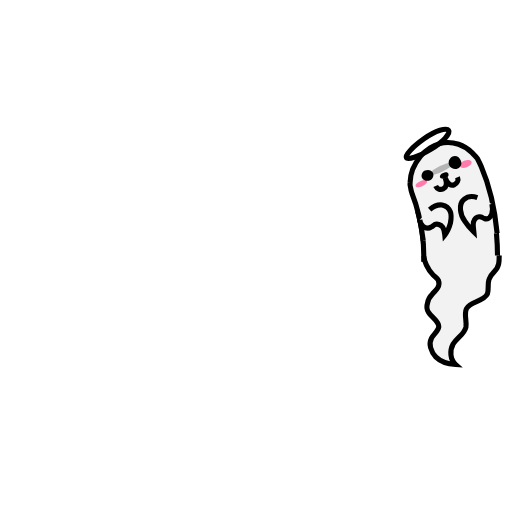
t = 0.00 s
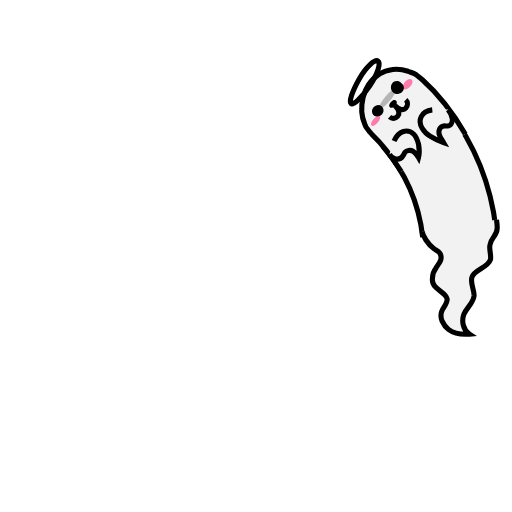
t = 0.13 s
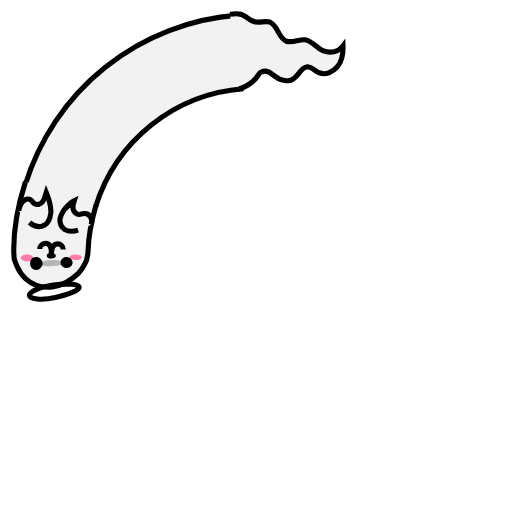
t = 0.38 s
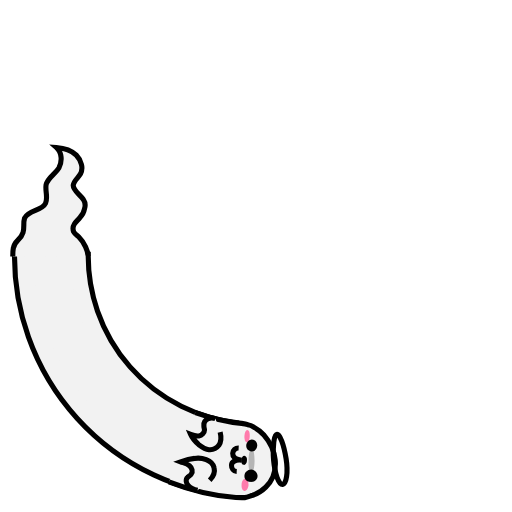
t = 0.50 s
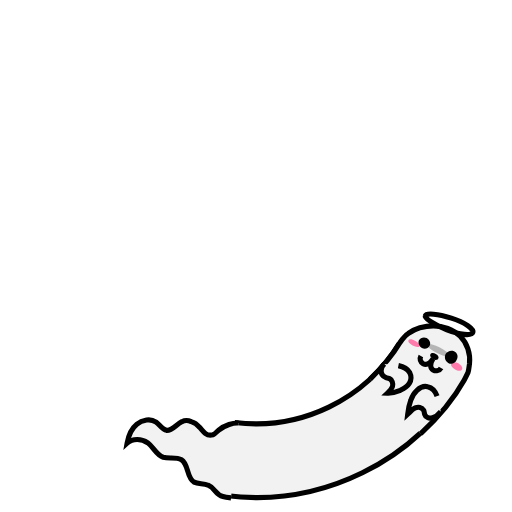
t = 0.63 s
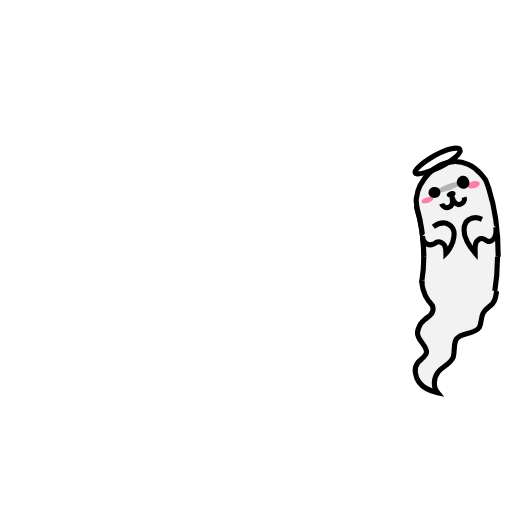
t = 0.88 s

The animated SVG that drew these frames (rendered in a browser with its animation timeline set to each time). Animation: 7 SMIL elements (animate=4,animateTransform=3); one cycle of 1.00 s, repeats indefinitely.

<svg xmlns="http://www.w3.org/2000/svg" viewBox="0 0 100 100"><g transform="translate(50 50)"><g transform="scale(1 -1)"><g transform="translate(-50 -50)"><g fill="none" stroke="#f2f2f2"><animateTransform attributeName="transform" calcMode="spline" dur="1" keySplines=".5 0 .5 1" repeatCount="indefinite" type="rotate" values="-2 50 50;359 50 50"/><circle cx="50" cy="50" r="39.891" stroke-width="14.4"><animate attributeName="stroke-dasharray" dur="1" repeatCount="indefinite" values="10 300;60 300;4 300"/></circle><circle cx="50" cy="50" r="39.891" stroke-width="7.2"><animate attributeName="stroke-dasharray" dur="1" repeatCount="indefinite" values="10 300;60 300;4 300"/></circle><circle cx="50" cy="50" r="32.771" stroke="#000"><animate attributeName="stroke-dasharray" dur="1" repeatCount="indefinite" values="10 300;49 300;4 300"/></circle><circle cx="50" cy="50" r="47.171" stroke="#000"><animate attributeName="stroke-dasharray" dur="1" repeatCount="indefinite" values="10 300;72 300;4 300"/></circle></g></g></g></g><g><animateTransform attributeName="transform" calcMode="spline" dur="1" keySplines=".5 0 .5 1" repeatCount="indefinite" type="rotate" values="360 50 50;0 50 50"/><path fill="#f2f2f2" stroke="#000" d="M82.8 50c0 .9.7 2.6 1.8 3.7.3.3.8.6 1 1 .2.5.2 1-.1 1.5-.3.5-.8.9-1.1 1.3-.5.5-.8 1.1-.9 1.7-.2.6-.2 1.2.2 1.8.6 1 2 1.7 2 2.8-.1.9-1 1.5-1.4 2.2-.3.6-.4 1.2-.2 1.9s.5 1.3 1 1.8c1 1 2.4 1.4 3.9 1.5-1.1-1-1.2-2.7-.5-4 .7-1.2 2.2-1.9 2.5-3.3.2-1.2-.4-2.5.1-3.6.7-1.5 3.3-1.3 4.1-2.9.3-.9 0-1.9.3-2.8.2-.7.6-1.1 1-1.5.4-.4.8-.9.9-1.6.1-.5.1-.9.1-1.6"/></g><g fill="#f2f2f2"><animateTransform attributeName="transform" begin="-.1" calcMode="spline" dur="1" keySplines=".5 0 .5 1" repeatCount="indefinite" type="rotate" values="360 50 50;0 50 50"/><path stroke="#000" d="M82.8 50c-.1-3.1-.4-6.2-1.3-9.2-.1-.4-.2-.8-.2-1.2-.1-.4-.1-.8 0-1.2.1-.8.3-1.6.7-2.4.8-1.5 2-3 3.8-3.9 1.8-.9 3.8-1 5.6-.2.9.4 1.7 1 2.4 1.8.3.4.7.8 1 1.3.2.5.4 1 .6 1.6 1.4 4.3 1.9 8.8 1.9 13.3"/><path fill="#ff7bac" d="M93.6 35.5c.1.4-.3.8-1 1-.6.2-1.2.1-1.3-.3-.1-.3.3-.8.9-1s1.3-.1 1.4.3zm-11.3 3.8c.1.3.6.3 1.3.1.6-.2 1.1-.6 1-.9-.1-.3-.7-.3-1.3-.1-.7.2-1.1.6-1 .9z"/><path fill="#000" d="M88.9 37.5c.1.3-.2.7-.7.8-.5.1-.9 0-1-.3-.1-.3.2-.7.7-.8.5-.2 1 0 1 .3z"/><path fill="none" stroke="#000" d="M86.2 39.6c.2.6.8.9 1.4.7.6-.2.9-.9.6-2.1.3 1.2 1 1.7 1.6 1.5.6-.2 1-.8.8-1.4"/><path stroke="#000" d="M82.5 45.9c0 .5.1.9.5 1.3s1 .6 1.6.3c.3-.1.5-.3.7-.4.5-.2 1.2.1 1.5.6.3.5.3 1 .3 1.6.6-.6 1-1.4 1.3-2.2.2-.7.4-1.5.2-2.2-.2-.7-.8-1.3-1.5-1.5-.9-.2-1.8.2-2.5.7m12.2 0c.1.7.1 1.4-.2 2-.3.6-.9 1-1.5.7-.3-.1-.5-.4-.8-.4-.6-.2-1.2.3-1.4.9-.2.6-.1 1.2-.1 1.9-.6-.7-1.2-1.5-1.6-2.3-.4-.7-.6-1.5-.6-2.2 0-.8.3-1.6.9-2 .7-.5 1.7-.5 2.6-.1"/><path fill="#b5b5b5" d="M85.3 37.2c.1.3 1.2.2 2.5-.3 1.3-.4 2.2-1.1 2.1-1.4-.1-.3-1.2-.2-2.5.3s-2.2 1.1-2.1 1.4z"/><path fill="#000" d="M91.5 35c.3.7 0 1.4-.7 1.6-.6.2-1.3-.1-1.6-.8-.2-.6.1-1.3.7-1.6.7-.3 1.4.1 1.6.8zm-5.6 2c.2.6-.1 1.2-.7 1.4-.6.2-1.3-.1-1.5-.6-.2-.5.1-1.2.7-1.4.6-.2 1.3 0 1.5.6z"/><path fill="none" stroke="#000" d="M89.7 29c.4.7-1.4 2.2-3.8 3.4-2.5 1.2-4.7 1.7-4.9 1.2-.3-.5 1.4-2 3.8-3.4s4.6-1.8 4.9-1.2z"/></g></svg>